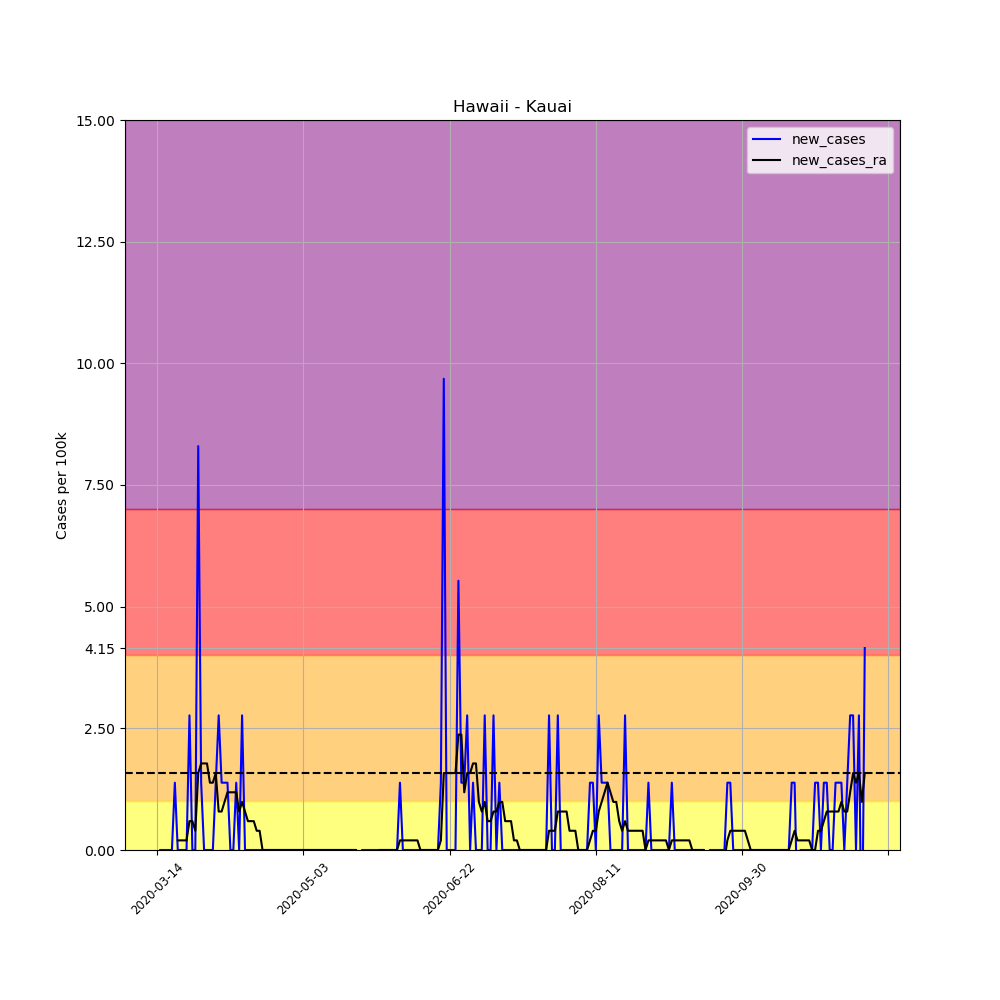

The file beside this chart, header and first rows:
, date, county, state, fips, cases, deaths, COUNTY, STNAME, CTYNAME, POPESTIMATE2019, per_100k, per_100k_ra, new_cases, new_cases_ra
79177, 2020-03-14, Kauai, Hawaii, 15007, 2, 0, 7, Hawaii, Kauai, 72293, 2.767, , , 
79178, 2020-03-15, Kauai, Hawaii, 15007, 2, 0, 7, Hawaii, Kauai, 72293, 2.767, , 0.0, 
79179, 2020-03-16, Kauai, Hawaii, 15007, 2, 0, 7, Hawaii, Kauai, 72293, 2.767, , 0.0, 
79180, 2020-03-17, Kauai, Hawaii, 15007, 2, 0, 7, Hawaii, Kauai, 72293, 2.767, , 0.0, 
79181, 2020-03-18, Kauai, Hawaii, 15007, 2, 0, 7, Hawaii, Kauai, 72293, 2.767, , 0.0, 
79182, 2020-03-19, Kauai, Hawaii, 15007, 2, 0, 7, Hawaii, Kauai, 72293, 2.767, , 0.0, 
79183, 2020-03-20, Kauai, Hawaii, 15007, 3, 0, 7, Hawaii, Kauai, 72293, 4.15, 2.964, 1.383, 
79184, 2020-03-21, Kauai, Hawaii, 15007, 3, 0, 7, Hawaii, Kauai, 72293, 4.15, 3.162, 0.0, 0.1976
79185, 2020-03-22, Kauai, Hawaii, 15007, 3, 0, 7, Hawaii, Kauai, 72293, 4.15, 3.359, 0.0, 0.1976
79186, 2020-03-23, Kauai, Hawaii, 15007, 3, 0, 7, Hawaii, Kauai, 72293, 4.15, 3.557, 0.0, 0.1976
79187, 2020-03-24, Kauai, Hawaii, 15007, 3, 0, 7, Hawaii, Kauai, 72293, 4.15, 3.755, 0.0, 0.1976
79188, 2020-03-25, Kauai, Hawaii, 15007, 5, 0, 7, Hawaii, Kauai, 72293, 6.916, 4.347, 2.767, 0.5928
79189, 2020-03-26, Kauai, Hawaii, 15007, 5, 0, 7, Hawaii, Kauai, 72293, 6.916, 4.94, 0.0, 0.5928
79190, 2020-03-27, Kauai, Hawaii, 15007, 5, 0, 7, Hawaii, Kauai, 72293, 6.916, 5.335, 0.0, 0.3952
79191, 2020-03-28, Kauai, Hawaii, 15007, 11, 0, 7, Hawaii, Kauai, 72293, 15.22, 6.916, 8.3, 1.581
79192, 2020-03-29, Kauai, Hawaii, 15007, 12, 0, 7, Hawaii, Kauai, 72293, 16.6, 8.695, 1.383, 1.778
79193, 2020-03-30, Kauai, Hawaii, 15007, 12, 0, 7, Hawaii, Kauai, 72293, 16.6, 10.47, 0.0, 1.778
79194, 2020-03-31, Kauai, Hawaii, 15007, 12, 0, 7, Hawaii, Kauai, 72293, 16.6, 12.25, 0.0, 1.778
79195, 2020-04-01, Kauai, Hawaii, 15007, 12, 0, 7, Hawaii, Kauai, 72293, 16.6, 13.63, 0.0, 1.383
79196, 2020-04-02, Kauai, Hawaii, 15007, 12, 0, 7, Hawaii, Kauai, 72293, 16.6, 15.02, 0.0, 1.383
79197, 2020-04-03, Kauai, Hawaii, 15007, 13, 0, 7, Hawaii, Kauai, 72293, 17.98, 16.6, 1.383, 1.581
79198, 2020-04-04, Kauai, Hawaii, 15007, 15, 0, 7, Hawaii, Kauai, 72293, 20.75, 17.39, 2.767, 0.7904
79199, 2020-04-05, Kauai, Hawaii, 15007, 16, 0, 7, Hawaii, Kauai, 72293, 22.13, 18.18, 1.383, 0.7904
79200, 2020-04-06, Kauai, Hawaii, 15007, 17, 0, 7, Hawaii, Kauai, 72293, 23.52, 19.17, 1.383, 0.988
79201, 2020-04-07, Kauai, Hawaii, 15007, 18, 0, 7, Hawaii, Kauai, 72293, 24.9, 20.35, 1.383, 1.186
79202, 2020-04-08, Kauai, Hawaii, 15007, 18, 0, 7, Hawaii, Kauai, 72293, 24.9, 21.54, 0.0, 1.186
79203, 2020-04-09, Kauai, Hawaii, 15007, 18, 0, 7, Hawaii, Kauai, 72293, 24.9, 22.72, 0.0, 1.186
79204, 2020-04-10, Kauai, Hawaii, 15007, 19, 0, 7, Hawaii, Kauai, 72293, 26.28, 23.91, 1.383, 1.186
79205, 2020-04-11, Kauai, Hawaii, 15007, 19, 0, 7, Hawaii, Kauai, 72293, 26.28, 24.7, 0.0, 0.7904
79206, 2020-04-12, Kauai, Hawaii, 15007, 21, 0, 7, Hawaii, Kauai, 72293, 29.05, 25.69, 2.767, 0.988
79207, 2020-04-13, Kauai, Hawaii, 15007, 21, 0, 7, Hawaii, Kauai, 72293, 29.05, 26.48, 0.0, 0.7904
79208, 2020-04-14, Kauai, Hawaii, 15007, 21, 0, 7, Hawaii, Kauai, 72293, 29.05, 27.07, 0.0, 0.5928
79209, 2020-04-15, Kauai, Hawaii, 15007, 21, 0, 7, Hawaii, Kauai, 72293, 29.05, 27.67, 0.0, 0.5928
79210, 2020-04-16, Kauai, Hawaii, 15007, 21, 0, 7, Hawaii, Kauai, 72293, 29.05, 28.26, 0.0, 0.5928
79211, 2020-04-17, Kauai, Hawaii, 15007, 21, 0, 7, Hawaii, Kauai, 72293, 29.05, 28.65, 0.0, 0.3952
79212, 2020-04-18, Kauai, Hawaii, 15007, 21, 0, 7, Hawaii, Kauai, 72293, 29.05, 29.05, 0.0, 0.3952
79213, 2020-04-19, Kauai, Hawaii, 15007, 21, 0, 7, Hawaii, Kauai, 72293, 29.05, 29.05, 0.0, 0.0
79214, 2020-04-20, Kauai, Hawaii, 15007, 21, 0, 7, Hawaii, Kauai, 72293, 29.05, 29.05, 0.0, 0.0
79215, 2020-04-21, Kauai, Hawaii, 15007, 21, 0, 7, Hawaii, Kauai, 72293, 29.05, 29.05, 0.0, 0.0
79216, 2020-04-22, Kauai, Hawaii, 15007, 21, 0, 7, Hawaii, Kauai, 72293, 29.05, 29.05, 0.0, 0.0
79217, 2020-04-23, Kauai, Hawaii, 15007, 21, 0, 7, Hawaii, Kauai, 72293, 29.05, 29.05, 0.0, 0.0
79218, 2020-04-24, Kauai, Hawaii, 15007, 21, 0, 7, Hawaii, Kauai, 72293, 29.05, 29.05, 0.0, 0.0
79219, 2020-04-25, Kauai, Hawaii, 15007, 21, 0, 7, Hawaii, Kauai, 72293, 29.05, 29.05, 0.0, 0.0
79220, 2020-04-26, Kauai, Hawaii, 15007, 21, 0, 7, Hawaii, Kauai, 72293, 29.05, 29.05, 0.0, 0.0
79221, 2020-04-27, Kauai, Hawaii, 15007, 21, 0, 7, Hawaii, Kauai, 72293, 29.05, 29.05, 0.0, 0.0
79222, 2020-04-28, Kauai, Hawaii, 15007, 21, 0, 7, Hawaii, Kauai, 72293, 29.05, 29.05, 0.0, 0.0
79223, 2020-04-29, Kauai, Hawaii, 15007, 21, 0, 7, Hawaii, Kauai, 72293, 29.05, 29.05, 0.0, 0.0
79224, 2020-04-30, Kauai, Hawaii, 15007, 21, 0, 7, Hawaii, Kauai, 72293, 29.05, 29.05, 0.0, 0.0
79225, 2020-05-01, Kauai, Hawaii, 15007, 21, 0, 7, Hawaii, Kauai, 72293, 29.05, 29.05, 0.0, 0.0
79226, 2020-05-02, Kauai, Hawaii, 15007, 21, 0, 7, Hawaii, Kauai, 72293, 29.05, 29.05, 0.0, 0.0
79227, 2020-05-03, Kauai, Hawaii, 15007, 21, 0, 7, Hawaii, Kauai, 72293, 29.05, 29.05, 0.0, 0.0
79228, 2020-05-04, Kauai, Hawaii, 15007, 21, 0, 7, Hawaii, Kauai, 72293, 29.05, 29.05, 0.0, 0.0
79229, 2020-05-05, Kauai, Hawaii, 15007, 21, 0, 7, Hawaii, Kauai, 72293, 29.05, 29.05, 0.0, 0.0
79230, 2020-05-06, Kauai, Hawaii, 15007, 21, 0, 7, Hawaii, Kauai, 72293, 29.05, 29.05, 0.0, 0.0
79231, 2020-05-07, Kauai, Hawaii, 15007, 21, 0, 7, Hawaii, Kauai, 72293, 29.05, 29.05, 0.0, 0.0
79232, 2020-05-08, Kauai, Hawaii, 15007, 21, 0, 7, Hawaii, Kauai, 72293, 29.05, 29.05, 0.0, 0.0
79233, 2020-05-09, Kauai, Hawaii, 15007, 21, 0, 7, Hawaii, Kauai, 72293, 29.05, 29.05, 0.0, 0.0
79234, 2020-05-10, Kauai, Hawaii, 15007, 21, 0, 7, Hawaii, Kauai, 72293, 29.05, 29.05, 0.0, 0.0
79235, 2020-05-11, Kauai, Hawaii, 15007, 21, 0, 7, Hawaii, Kauai, 72293, 29.05, 29.05, 0.0, 0.0
79236, 2020-05-12, Kauai, Hawaii, 15007, 21, 0, 7, Hawaii, Kauai, 72293, 29.05, 29.05, 0.0, 0.0
... 183 more rows
